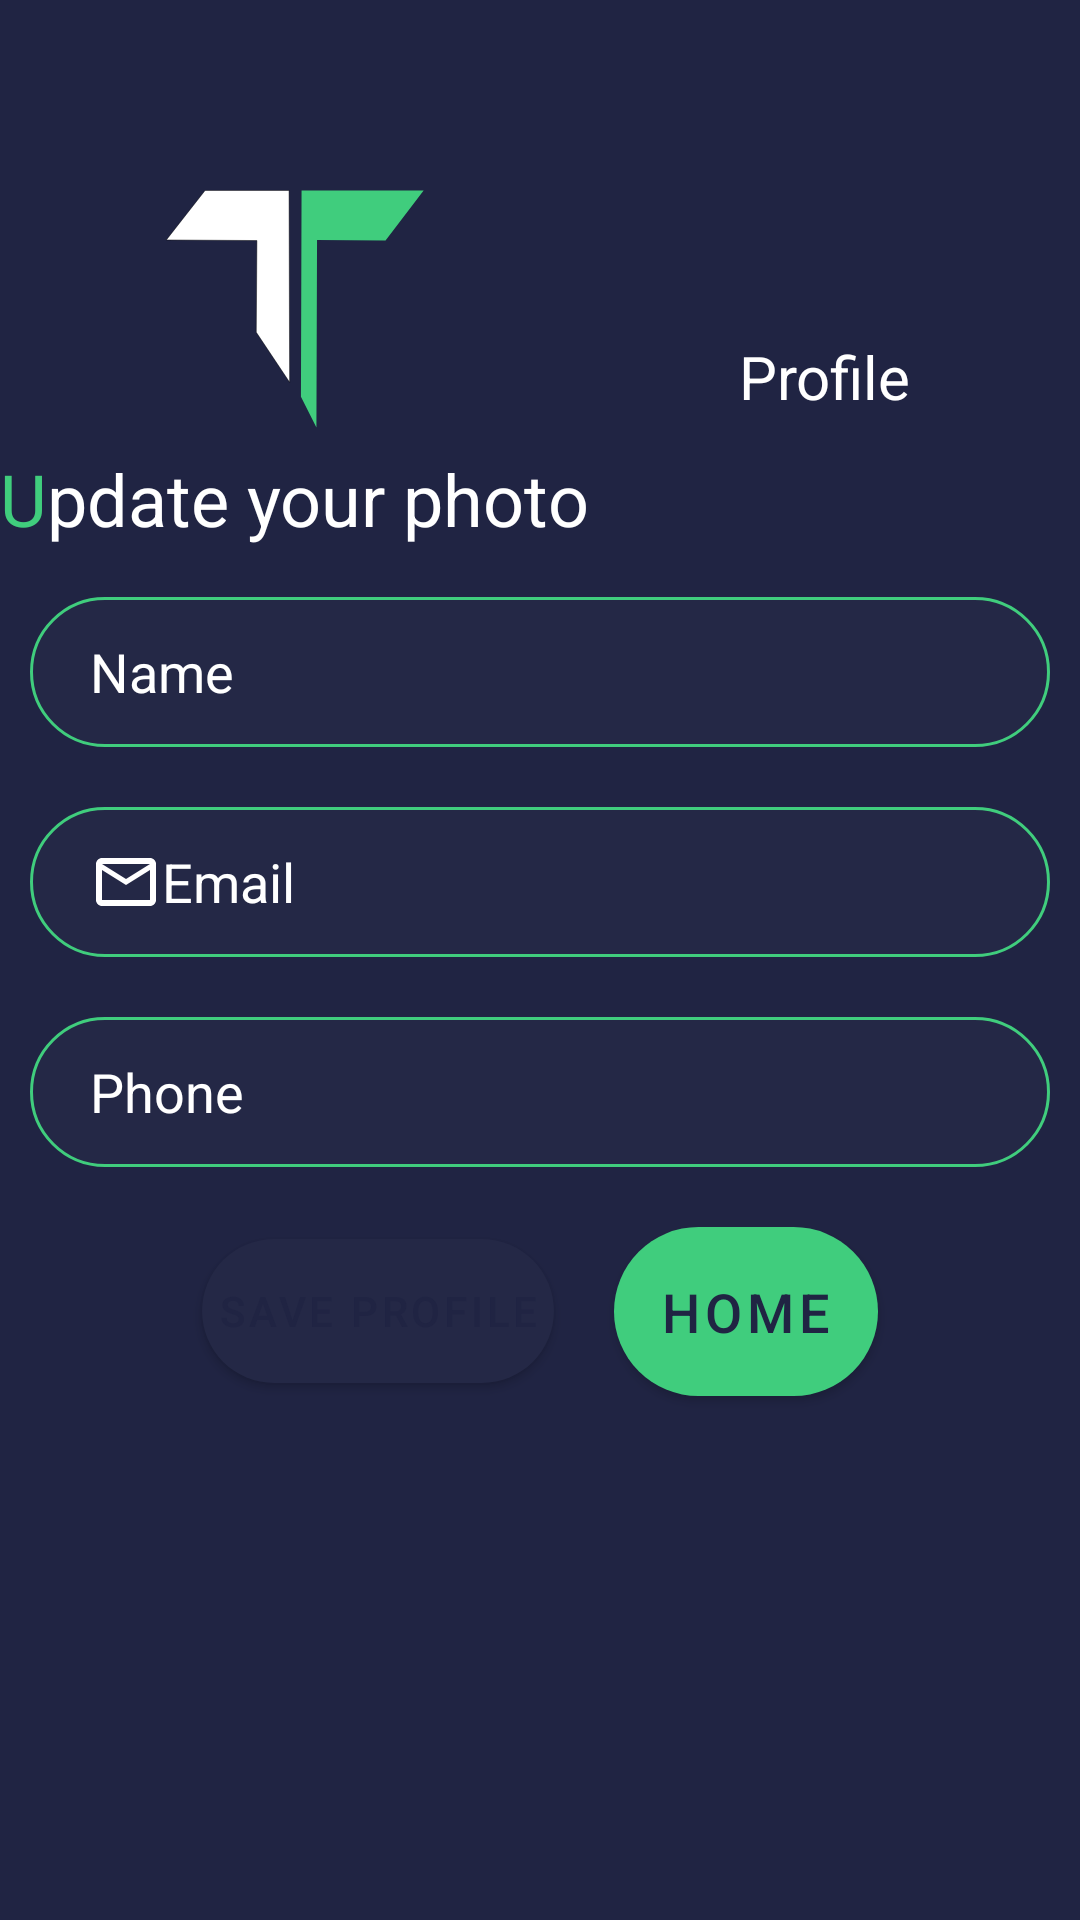

Android layout source for this screen:
<!-- AndroidManifest.xml: application theme Theme.TravelApp -->
<!-- res/layout/activity_profile.xml -->
<?xml version="1.0" encoding="utf-8"?>
<androidx.constraintlayout.widget.ConstraintLayout xmlns:android="http://schemas.android.com/apk/res/android"
    xmlns:app="http://schemas.android.com/apk/res-auto"
    xmlns:tools="http://schemas.android.com/tools"
    android:layout_width="match_parent"
    android:layout_height="match_parent"
    android:background="@color/background"
    tools:context=".Profile">

    <LinearLayout
        android:id="@+id/linearLayout8"
        android:layout_width="match_parent"
        android:layout_height="wrap_content"
        android:layout_marginTop="62dp"
        android:gravity="clip_vertical"
        android:orientation="horizontal"
        app:layout_constraintEnd_toEndOf="parent"
        app:layout_constraintStart_toStartOf="parent"
        app:layout_constraintTop_toTopOf="parent">

        <LinearLayout
            android:layout_width="wrap_content"
            android:layout_height="wrap_content"
            android:gravity="center"
            android:orientation="vertical">

            <ImageView
                android:id="@+id/profileimageid"
                android:layout_width="125dp"
                android:layout_height="88dp"
                app:srcCompat="@drawable/ic_welcom_logo" />

            <LinearLayout
                android:layout_width="wrap_content"
                android:layout_height="wrap_content"
                android:gravity="center"
                android:orientation="horizontal">

                <TextView
                    android:id="@+id/textView3"
                    android:layout_width="wrap_content"
                    android:layout_height="wrap_content"
                    android:layout_weight="1"
                    android:text="U"
                    android:textColor="@color/highlite"
                    android:textSize="24sp" />

                <TextView
                    android:id="@+id/textView9"
                    android:layout_width="wrap_content"
                    android:layout_height="wrap_content"
                    android:layout_weight="1"
                    android:text="pdate your photo"
                    android:textColor="@color/white"
                    android:textSize="24sp" />
            </LinearLayout>
        </LinearLayout>

        <TextView
            android:id="@+id/textView5"
            android:layout_width="wrap_content"
            android:layout_height="wrap_content"
            android:layout_margin="50dp"
            android:text="Profile"
            android:textColor="@color/white"
            android:textSize="20sp" />

    </LinearLayout>

    <LinearLayout
        android:id="@+id/linearLayout2"
        android:layout_width="match_parent"
        android:layout_height="wrap_content"
        android:gravity="center"
        android:orientation="vertical"
        app:layout_constraintEnd_toEndOf="parent"
        app:layout_constraintStart_toStartOf="parent"
        app:layout_constraintTop_toBottomOf="@+id/linearLayout8">

        <EditText
            android:id="@+id/name_porfile"
            android:layout_width="match_parent"
            android:layout_height="50dp"
            android:layout_margin="10dp"
            android:background="@drawable/sh_text_rad"

            android:drawableLeft="@drawable/ic_name"

            android:ems="10"
            android:enabled="false"
            android:hint="Name"
            android:inputType="textPersonName"
            android:textColor="@color/white"
            android:textColorHighlight="@color/highlite"
            android:textColorHint="@color/white"
            android:textColorLink="@color/highlite" />

        <EditText
            android:id="@+id/email_porfile"
            android:layout_width="match_parent"
            android:layout_height="50dp"
            android:layout_margin="10dp"
            android:background="@drawable/sh_text_rad"
            android:drawableLeft="@drawable/ic_email"
            android:editable="true"
            android:ems="10"
            android:enabled="false"
            android:hint="Email"
            android:inputType="textEmailAddress"
            android:textColor="@color/white"
            android:textColorHighlight="@color/highlite"
            android:textColorHint="@color/white"
            android:textColorLink="@color/highlite" />

        <EditText
            android:id="@+id/phone_porifle"
            android:layout_width="match_parent"
            android:layout_height="50dp"
            android:layout_margin="10dp"
            android:background="@drawable/sh_text_rad"
            android:drawableLeft="@drawable/ic_phone"
            android:editable="true"
            android:ems="10"
            android:enabled="false"
            android:hint="Phone"
            android:inputType="phone"
            android:textColor="@color/white"
            android:textColorHighlight="@color/highlite"
            android:textColorHint="@color/white"
            android:textColorLink="@color/highlite" />

        <LinearLayout
            android:layout_width="wrap_content"
            android:layout_height="match_parent"
            android:gravity="center"
            android:orientation="horizontal">

            <Button
                android:id="@+id/saveprofilebtnid"
                android:layout_width="wrap_content"
                android:layout_height="wrap_content"
                android:layout_margin="10dp"
                android:layout_weight="1"
                android:background="@drawable/travil_item_rad"
                android:gravity="center"
                android:padding="5dp"
                android:text="Save profile"
                android:textColor="@color/background" />

            <Button
                android:id="@+id/home_btn"
                android:layout_width="wrap_content"
                android:layout_height="wrap_content"
                android:layout_margin="10dp"
                android:background="@drawable/sh_btn_rad"
                android:padding="10dp"
                android:text="home"
                android:textColor="@color/background"
                android:textSize="18sp"
                app:backgroundTint="@color/highlite" />
        </LinearLayout>


    </LinearLayout>

</androidx.constraintlayout.widget.ConstraintLayout>
<!-- resources referenced by this layout -->
<resources>
  <color name="background">#202443</color>
  <color name="highlite">#40cd7d</color>
  <color name="white">#FFFFFFFF</color>
  <!-- drawable ic_email (drawable) -->
  <vector xmlns:android="http://schemas.android.com/apk/res/android"
      android:width="24dp"
      android:height="24dp"
      android:viewportWidth="24"
      android:viewportHeight="24">
  
      <path
          android:fillColor="@android:color/white"
          android:pathData="M22,6c0,-1.1 -0.9,-2 -2,-2L4,4c-1.1,0 -2,0.9 -2,2v12c0,1.1 0.9,2 2,2h16c1.1,0 2,-0.9 2,-2L22,6zM20,6l-8,5 -8,-5h16zM20,18L4,18L4,8l8,5 8,-5v10z"/>
  </vector>
  <!-- drawable ic_welcom_logo (drawable) -->
  <vector xmlns:android="http://schemas.android.com/apk/res/android"
      android:width="600dp"
      android:height="600dp"
      android:viewportWidth="600"
      android:viewportHeight="600">
    <path
        android:strokeWidth="1"
        android:pathData="M95.6,10.2l190.9,0l1.3,436l-75.8,-113.7l1.4,-208.5l-205.8,-1.4z"
        android:fillColor="#FFFFFF"
        android:strokeColor="#000000"/>
    <path
        android:pathData="M505.8,124l-155.7,-1.4l-1.4,426.5l-35.2,-70.4l1.4,-468.5l277.5,0"
        android:fillColor="#40CD7D"/>
  </vector>
  <!-- drawable sh_btn_rad (drawable) -->
  <?xml version="1.0" encoding="utf-8"?>
  <shape xmlns:android="http://schemas.android.com/apk/res/android"
      android:shape="rectangle">
      <solid android:color="@color/highlite"/>
      <padding android:left="10dp"/>
      <corners android:radius="100dp"/>
  
  </shape>
  <!-- drawable sh_text_rad (drawable-v24) -->
  <?xml version="1.0" encoding="utf-8"?>
  <shape xmlns:android="http://schemas.android.com/apk/res/android"
      android:shape="rectangle">
      <solid android:color="@color/text"/>
      <padding android:left="20dp"/>
      <stroke android:color="@color/highlite" android:width="@dimen/cardview_compat_inset_shadow"/>
      <corners android:radius="100dp"/>
  
  </shape>
  <!-- drawable travil_item_rad (drawable) -->
  <?xml version="1.0" encoding="utf-8"?>
  <shape xmlns:android="http://schemas.android.com/apk/res/android"
      android:shape="rectangle">
      <solid android:color="@color/highlite"/>
      <padding android:left="10dp"/>
      <corners android:radius="40sp"/>
  
  </shape>
  <style name="Theme.TravelApp" parent="Theme.MaterialComponents.DayNight.DarkActionBar">
          
          <item name="colorPrimary">@color/purple_500</item>
          <item name="colorPrimaryVariant">@color/purple_700</item>
          <item name="colorOnPrimary">@color/white</item>
          
          <item name="colorSecondary">@color/teal_200</item>
          <item name="colorSecondaryVariant">@color/teal_700</item>
          <item name="colorOnSecondary">@color/purple_700</item>
          
          <item name="android:statusBarColor" tools:targetApi="l">?attr/colorPrimaryVariant</item>
          
      </style>
  <color name="text">#242846</color>
  <color name="purple_500">#242846</color>
  <color name="purple_700">#242846</color>
  <color name="teal_200">#FF03DAC5</color>
  <color name="teal_700">#FF018786</color>
</resources>
